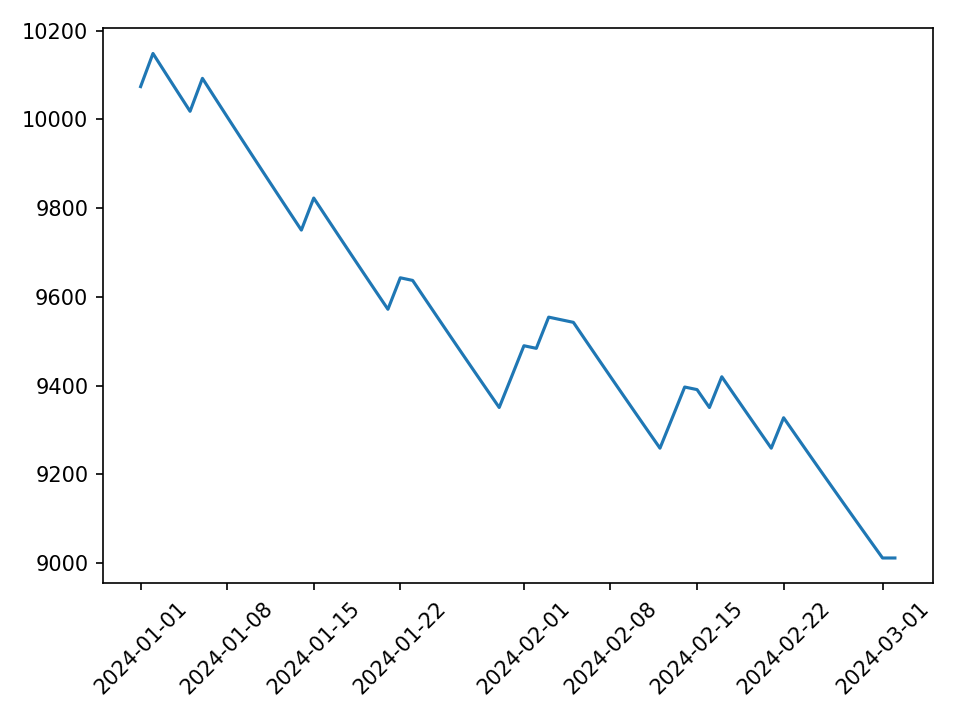

The data file committed next to this chart (first rows):
day, equity, failed, fail_reason
2024-01-01, 10074, False, 
2024-01-02, 10149, False, 
2024-01-03, 10105, False, 
2024-01-04, 10062, False, 
2024-01-05, 10018, False, 
2024-01-06, 10093, False, 
2024-01-07, 10049, False, 
2024-01-08, 10006, False, 
2024-01-09, 9963, False, 
2024-01-10, 9920, False, 
2024-01-11, 9878, False, 
2024-01-12, 9835, False, 
2024-01-13, 9793, False, 
2024-01-14, 9751, False, 
2024-01-15, 9823, False, 
2024-01-16, 9781, False, 
2024-01-17, 9739, False, 
2024-01-18, 9697, False, 
2024-01-19, 9655, False, 
2024-01-20, 9614, False, 
2024-01-21, 9572, False, 
2024-01-22, 9643, False, 
2024-01-23, 9637, False, 
2024-01-24, 9596, False, 
2024-01-25, 9555, False, 
2024-01-26, 9514, False, 
2024-01-27, 9473, False, 
2024-01-28, 9432, False, 
2024-01-29, 9391, False, 
2024-01-30, 9351, False, 
2024-01-31, 9420, False, 
2024-02-01, 9490, False, 
2024-02-02, 9484, False, 
2024-02-03, 9555, False, 
2024-02-04, 9549, False, 
2024-02-05, 9543, False, 
2024-02-06, 9502, False, 
2024-02-07, 9461, False, 
2024-02-08, 9420, False, 
2024-02-09, 9380, False, 
2024-02-10, 9339, False, 
2024-02-11, 9299, False, 
2024-02-12, 9259, False, 
2024-02-13, 9328, False, 
2024-02-14, 9397, False, 
2024-02-15, 9391, False, 
2024-02-16, 9351, False, 
2024-02-17, 9420, False, 
2024-02-18, 9380, False, 
2024-02-19, 9339, False, 
2024-02-20, 9299, False, 
2024-02-21, 9259, False, 
2024-02-22, 9328, False, 
2024-02-23, 9288, False, 
2024-02-24, 9248, False, 
2024-02-25, 9208, False, 
2024-02-26, 9168, False, 
2024-02-27, 9129, False, 
2024-02-28, 9090, False, 
2024-02-29, 9051, False, 
... 2 more rows
